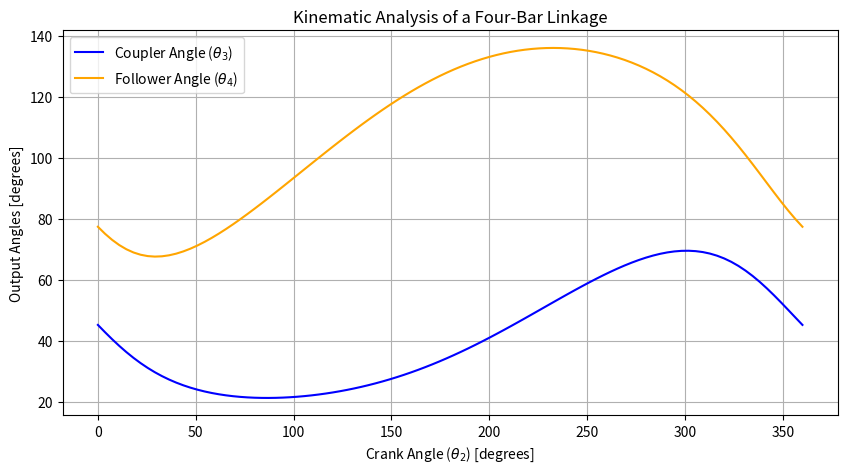

Write the Python code that produced this figure.
import numpy as np
from scipy.optimize import fsolve
import matplotlib.pyplot as plt

# 1. Define Link Lengths (Ground, Crank, Coupler, Follower)
# Consistent with classic mechanical system problem formulations
r1 = 10.0  # Ground link (d)
r2 = 4.0   # Crank link (a)
r3 = 11.0  # Coupler link (b)
r4 = 8.0   # Follower link (c)

def loop_closure_equations(vars, theta2):
    """
    Defines the vector loop closure equations for a 4-bar mechanism.
    vars: vector containing unknown angles [theta3, theta4]
    theta2: input crank angle (radians)
    """
    theta3, theta4 = vars
    
    # Real (X) and Imaginary (Y) components of the vector loop
    eq1 = r2 * np.cos(theta2) + r3 * np.cos(theta3) - r4 * np.cos(theta4) - r1
    eq2 = r2 * np.sin(theta2) + r3 * np.sin(theta3) - r4 * np.sin(theta4)
    
    return [eq1, eq2]

# 2. Simulate over a full rotation of the crank (0 to 360 degrees)
theta2_range = np.linspace(0, 2 * np.pi, 100)
theta3_results = []
theta4_results = []

# Initial guess for [theta3, theta4] in radians
initial_guess = [np.radians(20), np.radians(60)]

for t2 in theta2_range:
    # Solve non-linear algebraic equations numerically
    solution = fsolve(loop_closure_equations, initial_guess, args=(t2,))
    theta3_results.append(np.degrees(solution[0]))
    theta4_results.append(np.degrees(solution[1]))
    # Update initial guess to the last solution for faster convergence
    initial_guess = solution

# 3. Plot the Kinematic Output
plt.figure(figsize=(10, 5))
plt.plot(np.degrees(theta2_range), theta3_results, label='Coupler Angle ($\\theta_3$)', color='blue')
plt.plot(np.degrees(theta2_range), theta4_results, label='Follower Angle ($\\theta_4$)', color='orange')
plt.title('Kinematic Analysis of a Four-Bar Linkage')
plt.xlabel('Crank Angle ($\\theta_2$) [degrees]')
plt.ylabel('Output Angles [degrees]')
plt.grid(True)
plt.legend()
plt.show()
